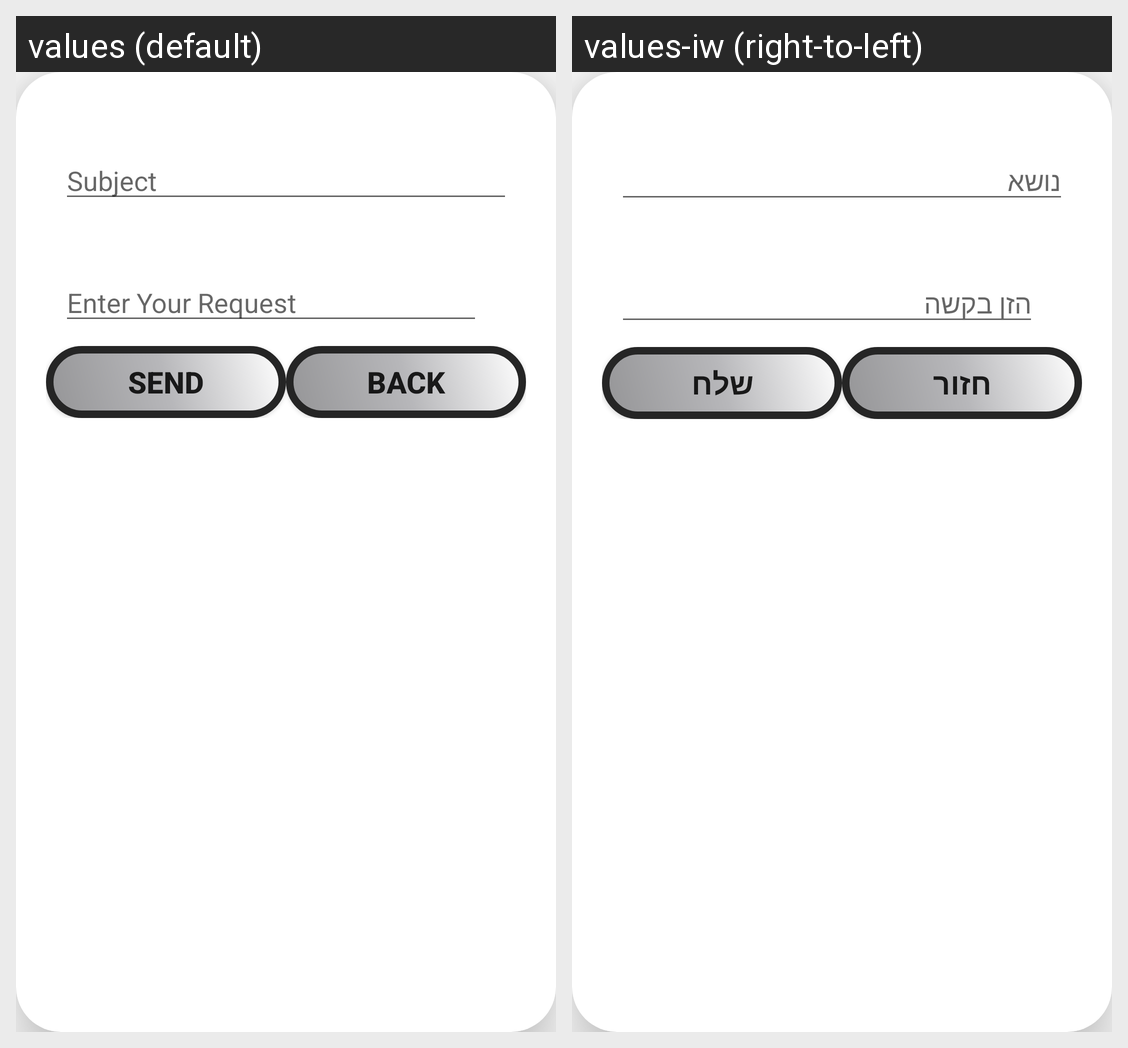

Translations of the strings shown on this Android screen, per locale in the grid:
Android screen res/layout/service_pop_up.xml rendered under 2 locales, left to right: values (default), values-iw (right-to-left). Device: Nexus 5 (rendered at 1080×1920; each locale shown at half size, 540×960, under a caption strip naming it); theme Theme.MyApplication.
Strings drawn on this screen, with the default value and each locale's value (text and hints the layout hard-codes, and strings that could not be matched under every locale, appear in the picture but are not listed):

subject
  values: Subject
  values-iw: נושא

enter_your_request
  values: Enter Your Request
  values-iw: הזן בקשה

send
  values: SEND
  values-iw: שלח

back
  values: BACK
  values-iw: חזור
